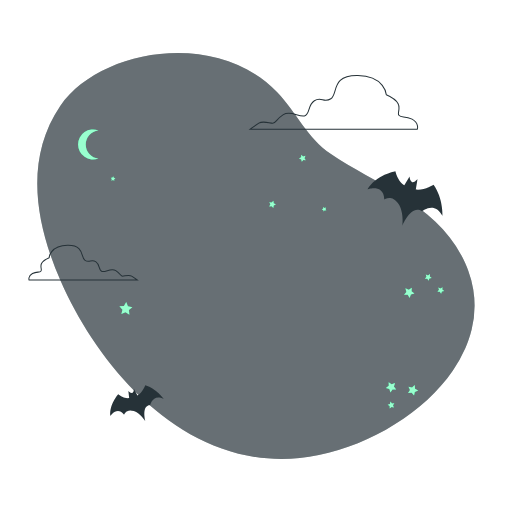
t = 0.00 s
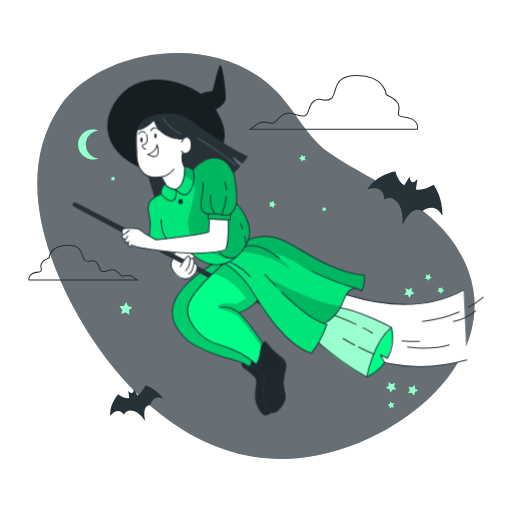
t = 1.40 s
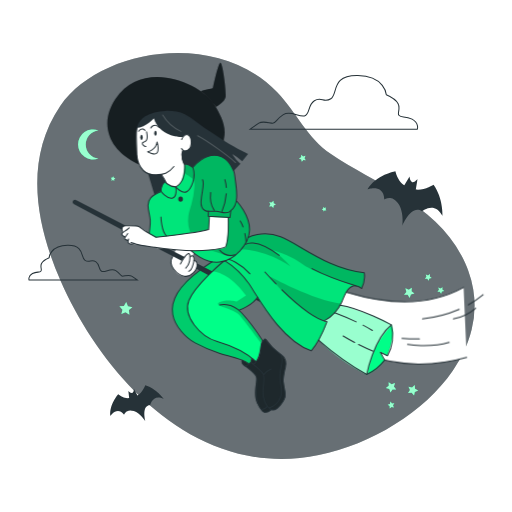
t = 1.59 s
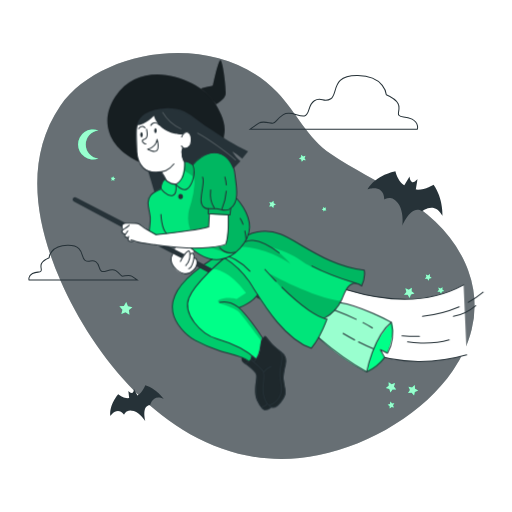
t = 1.78 s
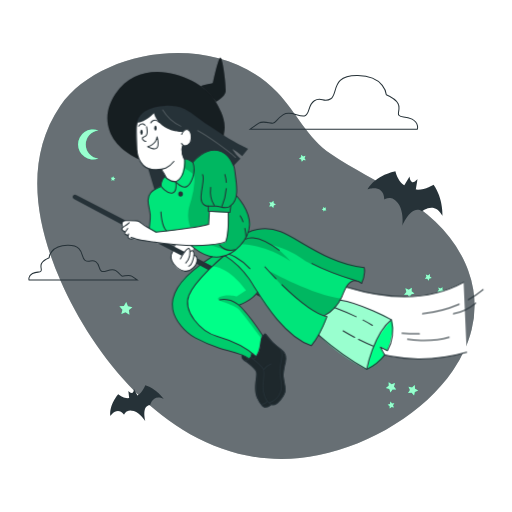
t = 1.96 s
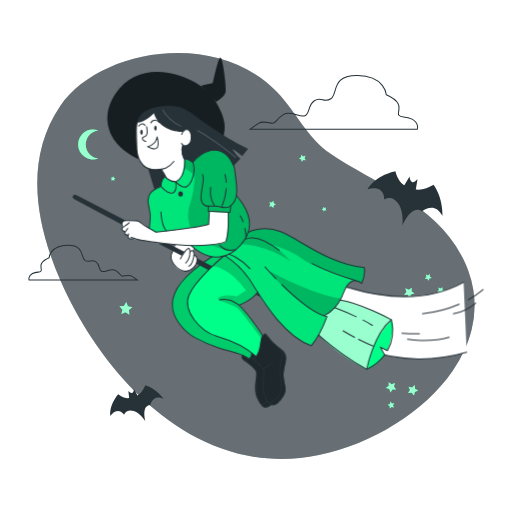
t = 2.34 s

The animated SVG that drew these frames (rendered in a browser with its animation timeline set to each time). Animation: 2 CSS @keyframes rules; one cycle of 2.90 s, repeats indefinitely.

<svg class="animated" id="freepik_stories-witch" xmlns="http://www.w3.org/2000/svg" viewBox="0 0 500 500" version="1.1" xmlns:xlink="http://www.w3.org/1999/xlink" xmlns:svgjs="http://svgjs.com/svgjs"><style>svg#freepik_stories-witch:not(.animated) .animable {opacity: 0;}svg#freepik_stories-witch.animated #freepik--Character--inject-236 {animation: 1.4s 1 forwards cubic-bezier(.36,-0.01,.5,1.38) slideDown,1.5s Infinite  linear floating;animation-delay: 0s,1.4s;}            @keyframes slideDown {                0% {                    opacity: 0;                    transform: translateY(-30px);                }                100% {                    opacity: 1;                    transform: translateY(0);                }            }                    @keyframes floating {                0% {                    opacity: 1;                    transform: translateY(0px);                }                50% {                    transform: translateY(-10px);                }                100% {                    opacity: 1;                    transform: translateY(0px);                }            }        </style><g id="freepik--background-simple--inject-236" class="animable" style="transform-origin: 249.92px 250.02px;"><g id="freepik--Background--inject-236" class="animable" style="transform-origin: 249.92px 250.02px;"><path d="M460.58,321.77a109.94,109.94,0,0,1-3.22,10.81c-.94,2.59-1.95,5.17-3.08,7.71A132,132,0,0,1,442.12,362c-27.87,40.54-79.26,71.63-130.81,82.41C188.2,470.11,97.66,361.85,59.49,275c-24-54.53-36.61-118.32-.66-171.42C96.41,48.11,211.14,27.84,270.71,90c18.59,19.45,29.42,44.74,52.48,60.45,44,30,105.13,49.28,130.93,106.17q1.71,3.78,3.09,7.55a100.7,100.7,0,0,1,4.94,18.55A97,97,0,0,1,460.58,321.77Z" style="fill: rgb(38, 50, 56); transform-origin: 249.92px 250.02px;" id="el1alwqi4u1jp" class="animable"></path><g id="el8d2xup6h2pt"><path d="M460.58,321.77a109.94,109.94,0,0,1-3.22,10.81c-.94,2.59-1.95,5.17-3.08,7.71A132,132,0,0,1,442.12,362c-27.87,40.54-79.26,71.63-130.81,82.41C188.2,470.11,97.66,361.85,59.49,275c-24-54.53-36.61-118.32-.66-171.42C96.41,48.11,211.14,27.84,270.71,90c18.59,19.45,29.42,44.74,52.48,60.45,44,30,105.13,49.28,130.93,106.17q1.71,3.78,3.09,7.55a100.7,100.7,0,0,1,4.94,18.55A97,97,0,0,1,460.58,321.77Z" style="fill: rgb(255, 255, 255); opacity: 0.3; isolation: isolate; transform-origin: 249.92px 250.02px;" class="animable"></path></g></g><polyline points="168.09 245.37 165.02 245.5 155.9 245.9 151 246.11" style="fill: none; transform-origin: 159.545px 245.74px;" id="el3pwbjxjr03s" class="animable"></polyline></g><g id="freepik--Stars--inject-236" class="animable" style="transform-origin: 270.965px 275.005px;"><polygon points="118.53 306.74 119.57 302.43 116.61 299.13 121.03 298.79 123.25 294.95 124.94 299.05 129.28 299.98 125.91 302.85 126.36 307.26 122.59 304.94 118.53 306.74" style="fill: rgb(0, 255, 136); transform-origin: 122.945px 301.105px;" id="elhdgobt6f2st" class="animable"></polygon><polygon points="108.8 176.4 109.17 174.84 108.1 173.65 109.7 173.53 110.5 172.14 111.12 173.62 112.69 173.96 111.47 175 111.63 176.59 110.26 175.75 108.8 176.4" style="fill: rgb(0, 255, 136); transform-origin: 110.395px 174.365px;" id="elpe78ohxkpzj" class="animable"></polygon><polygon points="400.03 290.95 398.13 287.93 394.57 287.79 396.85 285.05 395.88 281.61 399.2 282.94 402.16 280.96 401.93 284.52 404.73 286.73 401.27 287.6 400.03 290.95" style="fill: rgb(0, 255, 136); transform-origin: 399.65px 285.955px;" id="elrq1lh76g9sb" class="animable"></polygon><polygon points="430.75 286.94 429.51 284.97 427.18 284.87 428.67 283.08 428.04 280.83 430.2 281.69 432.15 280.4 431.99 282.73 433.83 284.18 431.56 284.75 430.75 286.94" style="fill: rgb(0, 255, 136); transform-origin: 430.505px 283.67px;" id="elitkw11x8bt" class="animable"></polygon><polygon points="379.53 373.22 382.43 375.3 385.78 374.09 384.7 377.49 386.89 380.31 383.32 380.33 381.32 383.28 380.19 379.9 376.77 378.9 379.64 376.79 379.53 373.22" style="fill: rgb(0, 255, 136); transform-origin: 381.83px 378.25px;" id="elxrqnmc5nua" class="animable"></polygon><polygon points="405.03 376.05 405.31 379.61 408.39 381.4 405.1 382.76 404.35 386.25 402.03 383.53 398.49 383.9 400.35 380.86 398.91 377.6 402.38 378.44 405.03 376.05" style="fill: rgb(0, 255, 136); transform-origin: 403.44px 381.15px;" id="elznykb2kn86" class="animable"></polygon><polygon points="418.53 274.2 417.28 272.23 414.95 272.13 416.44 270.34 415.81 268.09 417.98 268.96 419.92 267.66 419.77 269.99 421.6 271.44 419.34 272.01 418.53 274.2" style="fill: rgb(0, 255, 136); transform-origin: 418.275px 270.93px;" id="eld9rz1nbu899" class="animable"></polygon><polygon points="378.55 395.22 380.75 394.43 381.34 392.17 382.77 394.01 385.11 393.88 383.79 395.81 384.64 397.99 382.4 397.34 380.59 398.81 380.52 396.48 378.55 395.22" style="fill: rgb(0, 255, 136); transform-origin: 381.83px 395.49px;" id="el83ubpqh21lw" class="animable"></polygon><polygon points="262.9 201.68 264.04 199.57 262.94 197.44 265.3 197.86 266.98 196.16 267.31 198.53 269.45 199.61 267.29 200.66 266.93 203.03 265.27 201.3 262.9 201.68" style="fill: rgb(0, 255, 136); transform-origin: 266.175px 199.595px;" id="elpj492cneic" class="animable"></polygon><polygon points="294.7 158.06 294.18 155.71 291.96 154.81 294.03 153.6 294.2 151.2 296 152.8 298.32 152.22 297.36 154.42 298.63 156.46 296.24 156.22 294.7 158.06" style="fill: rgb(0, 255, 136); transform-origin: 295.295px 154.63px;" id="elc4ujxai906" class="animable"></polygon><polygon points="316.06 206.66 315.71 205.08 314.22 204.48 315.61 203.66 315.73 202.06 316.93 203.13 318.49 202.74 317.85 204.22 318.7 205.58 317.1 205.42 316.06 206.66" style="fill: rgb(0, 255, 136); transform-origin: 316.46px 204.36px;" id="elvvcsq19flmq" class="animable"></polygon><g id="elq518y3pja6"><polygon points="118.53 306.74 119.57 302.43 116.61 299.13 121.03 298.79 123.25 294.95 124.94 299.05 129.28 299.98 125.91 302.85 126.36 307.26 122.59 304.94 118.53 306.74" style="fill: rgb(255, 255, 255); opacity: 0.6; isolation: isolate; transform-origin: 122.945px 301.105px;" class="animable"></polygon></g><g id="el71ekhohnf4n"><polygon points="108.8 176.4 109.17 174.84 108.1 173.65 109.7 173.53 110.5 172.14 111.12 173.62 112.69 173.96 111.47 175 111.63 176.59 110.26 175.75 108.8 176.4" style="fill: rgb(255, 255, 255); opacity: 0.6; isolation: isolate; transform-origin: 110.395px 174.365px;" class="animable"></polygon></g><g id="ela7h1ar72xpa"><polygon points="400.03 290.95 398.13 287.93 394.57 287.79 396.85 285.05 395.88 281.61 399.2 282.94 402.16 280.96 401.93 284.52 404.73 286.73 401.27 287.6 400.03 290.95" style="fill: rgb(255, 255, 255); opacity: 0.6; isolation: isolate; transform-origin: 399.65px 285.955px;" class="animable"></polygon></g><g id="elbjequind4dd"><polygon points="430.75 286.94 429.51 284.97 427.18 284.87 428.67 283.08 428.04 280.83 430.2 281.69 432.15 280.4 431.99 282.73 433.83 284.18 431.56 284.75 430.75 286.94" style="fill: rgb(255, 255, 255); opacity: 0.6; isolation: isolate; transform-origin: 430.505px 283.67px;" class="animable"></polygon></g><g id="elj2b2x23ws5g"><polygon points="379.53 373.22 382.43 375.3 385.78 374.09 384.7 377.49 386.89 380.31 383.32 380.33 381.32 383.28 380.19 379.9 376.77 378.9 379.64 376.79 379.53 373.22" style="fill: rgb(255, 255, 255); opacity: 0.6; isolation: isolate; transform-origin: 381.83px 378.25px;" class="animable"></polygon></g><g id="el3psjj4ioo8"><polygon points="405.03 376.05 405.31 379.61 408.39 381.4 405.1 382.76 404.35 386.25 402.03 383.53 398.49 383.9 400.35 380.86 398.91 377.6 402.38 378.44 405.03 376.05" style="fill: rgb(255, 255, 255); opacity: 0.6; isolation: isolate; transform-origin: 403.44px 381.15px;" class="animable"></polygon></g><g id="el8yix66ej52e"><polygon points="418.53 274.2 417.28 272.23 414.95 272.13 416.44 270.34 415.81 268.09 417.98 268.96 419.92 267.66 419.77 269.99 421.6 271.44 419.34 272.01 418.53 274.2" style="fill: rgb(255, 255, 255); opacity: 0.6; isolation: isolate; transform-origin: 418.275px 270.93px;" class="animable"></polygon></g><g id="elov4qk077vvd"><polygon points="378.55 395.22 380.75 394.43 381.34 392.17 382.77 394.01 385.11 393.88 383.79 395.81 384.64 397.99 382.4 397.34 380.59 398.81 380.52 396.48 378.55 395.22" style="fill: rgb(255, 255, 255); opacity: 0.6; isolation: isolate; transform-origin: 381.83px 395.49px;" class="animable"></polygon></g><g id="elo1xyehaav0h"><polygon points="262.9 201.68 264.04 199.57 262.94 197.44 265.3 197.86 266.98 196.16 267.31 198.53 269.45 199.61 267.29 200.66 266.93 203.03 265.27 201.3 262.9 201.68" style="fill: rgb(255, 255, 255); opacity: 0.6; isolation: isolate; transform-origin: 266.175px 199.595px;" class="animable"></polygon></g><g id="el83wgwp42zqv"><polygon points="294.7 158.06 294.18 155.71 291.96 154.81 294.03 153.6 294.2 151.2 296 152.8 298.32 152.22 297.36 154.42 298.63 156.46 296.24 156.22 294.7 158.06" style="fill: rgb(255, 255, 255); opacity: 0.6; isolation: isolate; transform-origin: 295.295px 154.63px;" class="animable"></polygon></g><g id="elhr8usemg5eo"><polygon points="316.06 206.66 315.71 205.08 314.22 204.48 315.61 203.66 315.73 202.06 316.93 203.13 318.49 202.74 317.85 204.22 318.7 205.58 317.1 205.42 316.06 206.66" style="fill: rgb(255, 255, 255); opacity: 0.6; isolation: isolate; transform-origin: 316.46px 204.36px;" class="animable"></polygon></g></g><g id="freepik--Bats--inject-236" class="animable" style="transform-origin: 269.884px 289.415px;"><path d="M141.87,376.24s-2.64,7.15-7.64,10.08l-3.43-6.41s-.13,3.75-1.86,3.88-3.59-2-3.59-2l.79,7c-2.43.27-6.06-.29-10.72-3.88,0,0-9.09,10.09-7.64,21.5,0,0,6.46-10.12,13.43-1.42,0,0,1.9-6.07,9.47-3.59,6.53,2.11,11.32,10.2,11.32,10.2s-4.32-15.41,4.68-16c0,0,2.58-11.35,13.23-5.94C159.91,389.67,152.8,379.51,141.87,376.24Z" style="fill: rgb(38, 50, 56); transform-origin: 133.767px 393.92px;" id="elyx62seqdj5l" class="animable"></path><path d="M423.39,180.34s-9.15,5.78-17.33,4.76l1.68-10.19s-3.39,4.12-5.45,2.78-2.32-5.36-2.32-5.36l-5.14,8.54c-3-1.78-6.57-5.56-8.73-13.64,0,0-19,3.54-27.18,17.65,0,0,16-5.83,16.36,10,0,0,7.39-5.21,13.78,4.13,5.52,8.06,3.94,21.31,3.94,21.31s8.44-21.1,19.08-14c0,0,12.71-10.56,20.05,4.73C432.13,211.06,432.89,193.46,423.39,180.34Z" style="fill: rgb(38, 50, 56); transform-origin: 395.532px 193.775px;" id="elqb2stgcbqw" class="animable"></path></g><g id="freepik--Clouds--inject-236" class="animable" style="transform-origin: 218.005px 173.623px;"><path d="M402.4,116.37c-7.08-3.87-10.32-.65-12.9-3.87s7.1-11.61-12.24-20c0,0-1.3-18.12-27.74-18.71s-19.34,18.12-26.43,22.65S314,93.87,307,98.38s-3.9,13.62-9.7,14.83-13.59-5.8-20.64-1.28-7.1,8.38-10.33,8.38-9.66-2.59-13.58,0-8.4,5.81-8.4,5.81H407.54S409.49,120.23,402.4,116.37Z" style="fill: none; stroke: rgb(38, 50, 56); stroke-miterlimit: 10; transform-origin: 326.068px 99.9482px;" id="elq5gqrfp1y8" class="animable"></path><path d="M28.38,273.47H134s-2.9-2.09-5.44-3.76-6.71,0-8.8,0-2.12-2.51-6.68-5.43-9.61,1.63-13.37.83-1.68-6.67-6.25-9.6-5.85,1.68-10.44-1.25,0-15-17.12-14.66S48,251.71,48,251.71c-12.52,5.43-6.26,10.86-7.93,12.94s-3.76,0-8.35,2.5S28.38,273.47,28.38,273.47Z" style="fill: none; stroke: rgb(38, 50, 56); stroke-miterlimit: 10; transform-origin: 81.1123px 256.531px;" id="elunf1guvy8h" class="animable"></path></g><g id="freepik--Moon--inject-236" class="animable" style="transform-origin: 86.1739px 141.09px;"><path d="M96.11,154.85a14.7,14.7,0,1,1,0-27.52,13.84,13.84,0,0,0,0,27.52Z" style="fill: rgb(0, 255, 136); transform-origin: 86.1739px 141.09px;" id="elk63bqj1qakp" class="animable"></path><g id="el8s8kc3cfg6n"><path d="M96.11,154.85a14.7,14.7,0,1,1,0-27.52,13.84,13.84,0,0,0,0,27.52Z" style="fill: rgb(255, 255, 255); opacity: 0.6; isolation: isolate; transform-origin: 86.1739px 141.09px;" class="animable"></path></g></g><g id="freepik--Character--inject-236" class="animable animator-active" style="transform-origin: 271.347px 234.514px;"><path d="M455.76,351.5c-57.81,16.67-143.42,6.41-194.84-94.69l21,6.15s97,60.72,170.81,20.25" style="fill: rgb(255, 255, 255); stroke: rgb(38, 50, 56); stroke-linecap: round; stroke-linejoin: round; transform-origin: 358.34px 307.388px;" id="el5y7ofy4cgji" class="animable"></path><path d="M457.36,300.14a94.84,94.84,0,0,0,14.42-9.92" style="fill: none; stroke: rgb(38, 50, 56); stroke-linecap: round; stroke-linejoin: round; transform-origin: 464.57px 295.18px;" id="elj07nuj93sbf" class="animable"></path><path d="M412.58,313.9a123.84,123.84,0,0,0,35.84-9.3" style="fill: none; stroke: rgb(38, 50, 56); stroke-linecap: round; stroke-linejoin: round; transform-origin: 430.5px 309.25px;" id="eltpwfsx4acu" class="animable"></path><path d="M392.58,332.83a169.23,169.23,0,0,0,17,.61" style="fill: none; stroke: rgb(38, 50, 56); stroke-linecap: round; stroke-linejoin: round; transform-origin: 401.08px 333.144px;" id="elb2mbam4u2u" class="animable"></path><path d="M442.8,313.9a46.61,46.61,0,0,0,21.77-10.49" style="fill: none; stroke: rgb(38, 50, 56); stroke-linecap: round; stroke-linejoin: round; transform-origin: 453.685px 308.655px;" id="elc3w4457w6t4" class="animable"></path><path d="M398,338.88s21.25,3.6,40.65-2" style="fill: none; stroke: rgb(38, 50, 56); stroke-linecap: round; stroke-linejoin: round; transform-origin: 418.325px 338.45px;" id="el4xbs7rvbhx4" class="animable"></path><path d="M378.35,349.93l-6.88-3.5,4.12,7.69A36.38,36.38,0,0,1,358.72,368l-.63.24s-33.24-16.82-49.67-37.59c-16.88-21.34,13.35-33.73,13.35-33.73s43.76,11.69,60.41,22.85l.13.2C383.09,321.23,386.7,329,378.35,349.93Z" style="fill: rgb(0, 255, 136); transform-origin: 343.525px 332.58px;" id="elq0mujibq1ug" class="animable"></path><g id="el00574q9wa80kw"><path d="M382.31,319.92c-5.56,6-11.77,13.81-15.85,22.22A85.83,85.83,0,0,0,358.72,368l-.63.24S333.88,356,316.57,339.49a86.31,86.31,0,0,1-8.15-8.84c-5-6.35-5.87-11.91-4.59-16.58a21.81,21.81,0,0,1,6.86-10.15,44.16,44.16,0,0,1,11.08-7s42.79,11.44,59.84,22.48l.57.37Z" style="fill: rgb(255, 255, 255); opacity: 0.6; isolation: isolate; transform-origin: 342.806px 332.58px;" class="animable"></path></g><path d="M236.62,352.75s-2.14,3.27.69,5.43,13,9.69,13.31,13-4.28,17.58,1.25,26.59,6.21,7.71,9.27,7.09a8.8,8.8,0,0,0,4.48-2.14s4,1.44,8.63-5.15,5.29-6.6,3.88-13.84a45.24,45.24,0,0,1-.23-19c1.27-7,3.5-10.44-5.11-17.4a66.2,66.2,0,0,1-13-13.79s-4.8.78-5.24,8.54-2.45,13.39-5.28,12.86a23.54,23.54,0,0,1-3.28-2.51l-3.3,3.73Z" style="fill: rgb(38, 50, 56); transform-origin: 257.489px 369.423px;" id="elnjlz77b7d8j" class="animable"></path><polygon points="144.8 172.62 150.69 192.1 171.61 191.98 171.94 173.18 157.79 165.49 144.8 172.62" style="fill: rgb(38, 50, 56); transform-origin: 158.37px 178.795px;" id="elizr5hkwpv8s" class="animable"></polygon><g id="elpsjksosvbf"><path d="M236.62,352.75s-2.14,3.27.69,5.43,13,9.69,13.31,13-4.28,17.58,1.25,26.59,6.21,7.71,9.27,7.09a8.8,8.8,0,0,0,4.48-2.14s4,1.44,8.63-5.15,5.29-6.6,3.88-13.84a45.24,45.24,0,0,1-.23-19c1.27-7,3.5-10.44-5.11-17.4a66.2,66.2,0,0,1-13-13.79s-4.8.78-5.24,8.54-2.45,13.39-5.28,12.86a23.54,23.54,0,0,1-3.28-2.51l-3.3,3.73Z" style="opacity: 0.2; isolation: isolate; transform-origin: 257.489px 369.423px;" class="animable"></path></g><path d="M256,334.36a6.59,6.59,0,0,0-1.07,3.15c-.2,1.73-.23,4-.78,7.55a26.71,26.71,0,0,1-4.22,10.58L247,352.06a1.83,1.83,0,0,0-.35.33,7.72,7.72,0,0,0-1.36,3.49l-2.42,2.29h0c-3.15-3.94-11.9-6.15-21.28-8.65a189,189,0,0,1-19.4-6.55c-8.48-3.28-20.14-7.85-29.43-23-8.52-14.81-4-20.76,2-34,7.32-12.12,34.94-29.49,34.94-29.49l6.78-1.64h12.27l16.5,16,7.56,14.1a9.13,9.13,0,0,1,0,4.92c-3.15,8.63-19,16-19,16C241.3,313,256,334.36,256,334.36Z" style="fill: rgb(0, 255, 136); transform-origin: 212.028px 306.505px;" id="elpys9b401dj" class="animable"></path><g id="elaf70hjr5oq9"><path d="M231.21,296.87l9-5.92c-18.65-24.75-33.14-23.33-33.14-23.33s-15.46,16.68-21.21,25.14-2.2,21.47,8.06,32.49,24.83,12,35.15,17c5.89,1.86,12.65,6.32,17.57,10.16-2,1.54-1.41,2.47-1.41,2.47a5.81,5.81,0,0,1-2.37,3.31h0c-3.15-3.94-11.9-6.15-21.28-8.65a189,189,0,0,1-19.4-6.55c-8.48-3.28-20.14-7.85-29.43-23-8.52-14.81-4-20.76,2-34,7.32-12.12,34.94-29.49,34.94-29.49l6.78-1.64h12.27l16.5,16L252.8,285a9.13,9.13,0,0,1,0,4.92c-3.15,8.63-19,16-19,16,7.43,7,22.12,28.42,22.12,28.42a6.59,6.59,0,0,0-1.07,3.15c-2.57-3.46-16.28-21.82-21.17-27.41-5.41-6.19-26.14-8.85-19.51-12.42S231.21,296.87,231.21,296.87Z" style="opacity: 0.2; isolation: isolate; transform-origin: 211.983px 306.525px;" class="animable"></path></g><path d="M216.52,255.67s12.8,6,20.1,15.26c10.42,13.2,30.8,58,67.31,74.12,0,0,11-13.57,15.44-28.45l-4.52-.77s8-.85,15.76-12.75,7.58-26.45,22.4-19.33c0,0,3.8-4.78,2.67-15a151.74,151.74,0,0,1-49.86-17.69c-19.75-11.39-36.32-26.48-66.67-16.45C207.37,245.1,216.52,255.67,216.52,255.67Z" style="fill: rgb(0, 255, 136); transform-origin: 285.594px 288.188px;" id="elmqescxhayxf" class="animable"></path><g id="elf42q6wc9yxk"><path d="M353.07,283.67l-.06.08-.61-.29a16.9,16.9,0,0,0-5-1.51c-8.09-1-9.8,8-14.44,17h0a40.06,40.06,0,0,1-2.34,4.07c-5.72,8.78-11.56,11.55-14.25,12.38a8.65,8.65,0,0,1-1.5.37l4.52.77C315,331.42,304,345,304,345c-36.52-16.14-56.9-60.93-67.32-74.13-7.3-9.24-20.11-15.26-20.11-15.26s-8.46-9.78,19.19-19.87c1.09-.4,2.23-.8,3.45-1.2,30.35-10,46.92,5.07,66.67,16.45a151.66,151.66,0,0,0,49.86,17.69C356.72,278.2,353.55,283,353.07,283.67Z" style="opacity: 0.1; isolation: isolate; transform-origin: 285.639px 288.134px;" class="animable"></path></g><g id="el32cv34essjs"><path d="M353.07,283.67l-.67-.21c-1.63-.48-3.29-1-5-1.51-20.18-6.26-44.27-15.48-52.92-22.14-10.76-8.26-30.11-13.61-30.11-13.61,8.28,3.8,19.4,16.55,19.4,16.55C258.7,245.76,236,246.2,236,246.2l-.25-10.4c1.09-.4,2.23-.8,3.45-1.2,30.35-10,46.92,5.07,66.67,16.45a151.66,151.66,0,0,0,49.86,17.69C356.72,278.2,353.55,283,353.07,283.67Z" style="opacity: 0.2; isolation: isolate; transform-origin: 295.835px 257.499px;" class="animable"></path></g><g id="elto4b8hcmamq"><path d="M333,299h0a40.06,40.06,0,0,1-2.34,4.07c-5.72,8.78-11.56,11.55-14.25,12.38-8.19-3.37-31.72-14.88-53.25-43.13C263.1,272.33,306.38,296.1,333,299Z" style="opacity: 0.2; isolation: isolate; transform-origin: 298.08px 293.885px;" class="animable"></path></g><path d="M171.93,246.49s-6.91,8.14-4.22,15.13,7.12,10.16,13.22,10.71,7.36-3.26,9.79-5.86,2.86-8.41-1.26-9.54a13.11,13.11,0,0,0-.23-3l1.47-6.6-3.85-6.62Z" style="fill: rgb(255, 255, 255); transform-origin: 179.822px 256.547px;" id="elzce2c4hc8ea" class="animable"></path><path d="M162.31,178.58a13,13,0,0,0-5,10.46s-12.64,5-12.51,11.54,2.19,15.85,2,19.61-2,13.44-2,13.44l19.82,2.45s22.7,10.85,28.86,16.1,18.58,9.09,28.51,4.05c11.8-6.41,22.9-18.23,22.13-31s-13.29-27-13.29-27a65.89,65.89,0,0,0-.87-18.65c-1.93-10.88-3.86-24.65-15.72-25.5s-22.59,5.05-26.37,11.17c0,0-4.5-2.56-8-2.35,0,0,.75,16.65-8.31,22.11C164.62,182.92,162.31,178.58,162.31,178.58Z" style="fill: rgb(0, 255, 136); transform-origin: 194.478px 206.293px;" id="elgkwckq5dcd" class="animable"></path><g id="elco6ml02xld8"><path d="M228.58,252a52.87,52.87,0,0,1-6.58,4.22c-9.93,5-22.37,1.22-28.52-4s-28.87-16.11-28.87-16.11l-12.23-1.51-7.58-.93s1.72-9.69,2-13.45-1.82-13-2-19.61S157.3,189,157.3,189a12.62,12.62,0,0,1,3.94-9.52,9.6,9.6,0,0,1,1.07-.94s2.3,4.33,9.3,6.36c9.06-5.45,8.31-22.11,8.31-22.11H180c3.43-.19,7.88,2.35,7.88,2.35,3.79-6.11,14.52-12,26.38-11.17S228,168.63,230,179.51a65.89,65.89,0,0,1,.87,18.65s12.51,14.27,13.29,27.05C244.74,235.57,237.59,245.3,228.58,252Z" style="opacity: 0.1; isolation: isolate; transform-origin: 194.496px 206.228px;" class="animable"></path></g><g id="elyeuru9eokoo"><path d="M228.58,252c-.94.37-1.52.54-1.52.54-4.7,1.22-8.85-1.58-13.11-2.94a86.06,86.06,0,0,1-13.77-5.48c-11.88-6.29-18-17.28-16.21-30.85.5-3.81,1.85-7.45,2.92-11.15a81,81,0,0,0,3-17c.19-2.81.13-5.92-1.74-8A15.44,15.44,0,0,0,185.4,175c-2.22-1.54-6.72-3.18-5.71-5.68a10.44,10.44,0,0,0,.28-6.49c3.43-.19,7.88,2.35,7.88,2.35,3.79-6.11,14.52-12,26.38-11.17S228,168.63,230,179.51a65.89,65.89,0,0,1,.87,18.65s12.51,14.27,13.29,27.05C244.74,235.57,237.59,245.3,228.58,252Z" style="opacity: 0.2; isolation: isolate; transform-origin: 211.869px 203.386px;" class="animable"></path></g><path d="M204.48,214.44l18.41.58s.18,23.4-2.67,29.21c0,0-10.8,3.54-40.67,2.65s-28.66-3.62-31.63-3.45c-.71,0-13.28-2.76-18.24-2.78-.92-.3-4.12,1.65-4.73-3.37-3.84-1.5-3.54-1.09-3-3.53-5.46-2.32-1-3.83-1.62-4.37-1.74-.33-1.94-5-.12-5.84,3.94-1.87,13.56-.5,15.82.42,0,0,7.88,5,9.76,7l6.55,3.56s40.07-4.58,51.4-7.88Z" style="fill: rgb(255, 255, 255); transform-origin: 170.912px 230.732px;" id="elrwm3jynhm6" class="animable"></path><path d="M135.7,122.75s-3.21,3.67-2.91,13.07-2.1,22.25,4.92,30.69,19.69,6.42,19.69,6.42l3.9,6.1s3.33,6,9.94,5.79,8.94-15.83,8.68-22c0,0-3.87-7.77-2.46-11.78,0,0,8-1.41,9.23-6.83s-.6-10.84-4.22-11a4.25,4.25,0,0,0-4.46,3s-23.77-1.49-27.92-18.61C150.09,117.58,140.52,119.73,135.7,122.75Z" style="fill: rgb(255, 255, 255); transform-origin: 159.85px 151.213px;" id="elk9uudo16df" class="animable"></path><path d="M144.25,150.66s8.18-1.91,9.14-9.56c0,0,2.12,7.33.11,10.52S144.25,150.66,144.25,150.66Z" style="fill: rgb(255, 255, 255); stroke: rgb(38, 50, 56); stroke-linecap: round; stroke-linejoin: round; transform-origin: 149.308px 146.963px;" id="elxow2v1trmur" class="animable"></path><path d="M143.15,131.15c.5,2.49,1.27,5.64,0,8a3.57,3.57,0,0,1-2.1,1.75c-1,.28-2.3.33-2.06,1.78a2.73,2.73,0,0,0,.82,1.42c.7.7,1.59,1.58,2.67,1.47" style="fill: none; stroke: rgb(38, 50, 56); stroke-linecap: round; stroke-linejoin: round; transform-origin: 141.402px 138.365px;" id="el84ih8a55jbe" class="animable"></path><path d="M153,132.51c0,1.36-.53,2.47-1.18,2.47s-1.18-1.11-1.18-2.47.53-2.48,1.18-2.48S153,131.14,153,132.51Z" style="fill: rgb(38, 50, 56); transform-origin: 151.82px 132.505px;" id="eleh432bimhlv" class="animable"></path><ellipse cx="138.19" cy="136.59" rx="1.18" ry="2.48" style="fill: rgb(38, 50, 56); transform-origin: 138.19px 136.59px;" id="elslu0uq1bpjl" class="animable"></ellipse><path d="M177.39,138.66s2.56-6.28,6.4-4.42,4.19,11.63,0,14.54a4.26,4.26,0,0,1-6-.52,4.21,4.21,0,0,1-.51-.76" style="fill: none; stroke: rgb(38, 50, 56); stroke-linecap: round; stroke-linejoin: round; transform-origin: 182.041px 141.837px;" id="elf4g06nj6sx" class="animable"></path><path d="M145.63,115.35a24.37,24.37,0,0,0-9,6.19c-3.44,3.91-3.6,9.47-3.43,14.4.2,5.88.2,11.77.47,17.64.34,7.37,4.63,19,15.77,19.54s15.09-1.54,20.4-8.06" style="fill: none; stroke: rgb(38, 50, 56); stroke-linecap: round; stroke-linejoin: round; transform-origin: 151.498px 144.276px;" id="elyjcbhu16dk" class="animable"></path><path d="M157.79,173.18a40.22,40.22,0,0,1,4.47,8" style="fill: none; stroke: rgb(38, 50, 56); stroke-linecap: round; stroke-linejoin: round; transform-origin: 160.025px 177.18px;" id="el59rlxmmubm2" class="animable"></path><path d="M178.71,149.28s-3.05,5.78,1.58,13.67" style="fill: none; stroke: rgb(38, 50, 56); stroke-linecap: round; stroke-linejoin: round; transform-origin: 179.007px 156.115px;" id="eloi4sxsfh9ge" class="animable"></path><path d="M218.92,136.42c2.29-11.18-3.91-22.44-9.59-31.67-13.6-22.11-70.22-45.43-96.63-5.67-6,9-9.19,19.17-7.29,30,2.88,16.47,16.07,27.21,30.52,34,0,0-2.56-4.88-2.56-13s-4.33-24.28,8-32.13,30.73-6.64,36.44-2.6,18.55,9.76,27.59,17.37S217.05,141,217.06,141C217.74,141.23,218.42,138.88,218.92,136.42Z" style="fill: rgb(38, 50, 56); transform-origin: 162.135px 120.304px;" id="ellfl72geiwqd" class="animable"></path><path d="M196.25,91.45c-.5-.35,11.62-2.85,11.62-2.85s4.49-21.62,6.94-24.67,6.32,28.34,5.5,33.23-9.17,9.58-9.17,9.58S202.78,95.94,196.25,91.45Z" style="fill: rgb(38, 50, 56); transform-origin: 208.328px 85.2309px;" id="elqvo068r58ys" class="animable"></path><path d="M161.11,179.51s3,5.26,10.5,5.43c0,0,1.92,10-3.5,11s-10.68-6.48-10.68-6.48S156.2,184.59,161.11,179.51Z" style="fill: none; stroke: rgb(38, 50, 56); stroke-linecap: round; stroke-linejoin: round; transform-origin: 164.617px 187.771px;" id="elmx7gxknp4ib" class="animable"></path><path d="M171.61,184.94s6.12,7.18,10.68,4.73,9.62-14.36,6-23.81c0,0-4.55-3.32-8-3.5C180.19,162.36,182.46,179,171.61,184.94Z" style="fill: none; stroke: rgb(38, 50, 56); stroke-linecap: round; stroke-linejoin: round; transform-origin: 180.567px 176.27px;" id="eljv5yow7vm1g" class="animable"></path><path d="M188.24,165.86s12-14.3,24.37-11.48,16.27,13.67,16.92,21.48,5.21,25.61-4.12,32.33l-.87,6.73-21.27-1.3.22-4.77s-7.59.21-7.16-9.33S200,182.37,197.85,178" style="fill: none; stroke: rgb(38, 50, 56); stroke-linecap: round; stroke-linejoin: round; transform-origin: 209.727px 184.466px;" id="el9n8t26t9aoq" class="animable"></path><path d="M203.14,208.79h3.74a33.2,33.2,0,0,1,4.23-.11c2.38.18,4.65,1.06,7,1.42s5.56-.12,7.22-1.84" style="fill: none; stroke: rgb(38, 50, 56); stroke-linecap: round; stroke-linejoin: round; transform-origin: 214.235px 209.236px;" id="el4xk0bl090bx" class="animable"></path><path d="M209.22,207.89c0-.46-4.87-4.87-3.5-17.52" style="fill: none; stroke: rgb(38, 50, 56); stroke-linecap: round; stroke-linejoin: round; transform-origin: 207.349px 199.13px;" id="el6f9vbg2m5hu" class="animable"></path><path d="M221,185.65a33.72,33.72,0,0,0-1.4-7.78" style="fill: none; stroke: rgb(38, 50, 56); stroke-linecap: round; stroke-linejoin: round; transform-origin: 220.3px 181.76px;" id="el05slvrlko9sh" class="animable"></path><path d="M216.69,209.11A57.53,57.53,0,0,0,221,191.56" style="fill: none; stroke: rgb(38, 50, 56); stroke-linecap: round; stroke-linejoin: round; transform-origin: 218.845px 200.335px;" id="elrn628wf3dj" class="animable"></path><polygon points="249.93 295.29 254.48 297.68 251.79 293.25 249.93 295.29" style="fill: rgb(38, 50, 56); transform-origin: 252.205px 295.465px;" id="elak74nofjef4" class="animable"></polygon><path d="M120.25,223.54a3.7,3.7,0,0,0-1.16,3.19L72.42,202A2.29,2.29,0,0,1,74,197.69a2.22,2.22,0,0,1,.59.31l48.27,25A5.56,5.56,0,0,0,120.25,223.54Z" style="fill: rgb(38, 50, 56); transform-origin: 96.8874px 212.14px;" id="eltzet2rvzs2" class="animable"></path><polygon points="180.23 253.5 177.34 257.16 153.77 244.78 165.02 245.5 180.23 253.5" style="fill: rgb(38, 50, 56); transform-origin: 167px 250.97px;" id="elc58q33nih7u" class="animable"></polygon><path d="M207.12,267.62l-14.84-7.8a21.27,21.27,0,0,1-.54,4.9l11.83,6.21Z" style="fill: rgb(38, 50, 56); transform-origin: 199.43px 265.375px;" id="elui2dquub1wi" class="animable"></path><path d="M157.43,189.49c-3.8,1.57-7.44,2.95-10.23,6.14-5.42,6.19-.86,14.82-.47,21.81.28,4.78-.74,9.32-.88,13" style="fill: none; stroke: rgb(38, 50, 56); stroke-linecap: round; stroke-linejoin: round; transform-origin: 150.998px 209.965px;" id="elvztycmv0xig" class="animable"></path><ellipse cx="176.36" cy="196.89" rx="2.27" ry="2.64" style="fill: rgb(38, 50, 56); transform-origin: 176.36px 196.89px;" id="elp34ofrchrf" class="animable"></ellipse><path d="M147.24,127.54s3-6.05,8.41-.51" style="fill: none; stroke: rgb(38, 50, 56); stroke-linecap: round; stroke-linejoin: round; transform-origin: 151.445px 126.117px;" id="ela7m5rv4yjjn" class="animable"></path><path d="M141.58,129.81s-3.4-3.77-6.19.85" style="fill: none; stroke: rgb(38, 50, 56); stroke-linecap: round; stroke-linejoin: round; transform-origin: 138.485px 129.51px;" id="el5alk6f4gv7v" class="animable"></path><path d="M231.25,199s12.79,13.6,12.46,27.87-14.78,29.86-29.38,31.52-27.48-11-27.48-11" style="fill: none; stroke: rgb(38, 50, 56); stroke-linecap: round; stroke-linejoin: round; transform-origin: 215.283px 228.77px;" id="elfc9i9d9qlnl" class="animable"></path><path d="M237.33,224a26.46,26.46,0,0,0-2.76-5.72" style="fill: none; stroke: rgb(38, 50, 56); stroke-linecap: round; stroke-linejoin: round; transform-origin: 235.95px 221.14px;" id="el3vdl73c2v7d" class="animable"></path><path d="M240.26,238.44a53,53,0,0,0-1.11-7.84" style="fill: none; stroke: rgb(38, 50, 56); stroke-linecap: round; stroke-linejoin: round; transform-origin: 239.705px 234.52px;" id="el8m1y2nsso2m" class="animable"></path><path d="M214.41,246.77a15,15,0,0,0,15.17,4.57" style="fill: none; stroke: rgb(38, 50, 56); stroke-linecap: round; stroke-linejoin: round; transform-origin: 221.995px 249.314px;" id="elolphkk04h8d" class="animable"></path><path d="M218,257.83s-27.33,22.83-33.55,38.05,11.07,35.28,27.67,40.12,29.55,11.68,37.85,19.64" style="fill: none; stroke: rgb(38, 50, 56); stroke-linecap: round; stroke-linejoin: round; transform-origin: 216.562px 306.735px;" id="el98l8py45zxu" class="animable"></path><path d="M214.5,300.38s11.07-3.46,21.1,7.26c7.89,8.44,17.16,21.72,20.9,27.49" style="fill: none; stroke: rgb(38, 50, 56); stroke-linecap: round; stroke-linejoin: round; transform-origin: 235.5px 317.489px;" id="eldagewtcd9pa" class="animable"></path><path d="M233.87,305.22s12.71-4.59,17.6-12.46" style="fill: none; stroke: rgb(38, 50, 56); stroke-linecap: round; stroke-linejoin: round; transform-origin: 242.67px 298.99px;" id="elcylop547sja" class="animable"></path><path d="M195.08,266.47c-15.22,11.32-29.59,25.73-26.39,43.09,2.07,11.24,12.23,22.53,21.82,27.78a141.2,141.2,0,0,0,24.23,10.3c8.21,2.67,20.53,4.21,28.15,9.84" style="fill: none; stroke: rgb(38, 50, 56); stroke-linecap: round; stroke-linejoin: round; transform-origin: 205.565px 311.975px;" id="elw26xai56c8s" class="animable"></path><path d="M207.12,258.06c-2.54,1.69-5.21,3.49-7.91,5.41" style="fill: none; stroke: rgb(38, 50, 56); stroke-linecap: round; stroke-linejoin: round; transform-origin: 203.165px 260.765px;" id="el2uktoby8v1b" class="animable"></path><path d="M204.48,214.44l-.7,12.25s-14.06,3.79-51.44,7.5" style="fill: none; stroke: rgb(38, 50, 56); stroke-linecap: round; stroke-linejoin: round; transform-origin: 178.41px 224.315px;" id="el4nn37p4mq5y" class="animable"></path><path d="M222.89,215s.58,21.31-2.61,28.55c0,0-18.31,8.17-69.28.36" style="fill: none; stroke: rgb(38, 50, 56); stroke-linecap: round; stroke-linejoin: round; transform-origin: 186.966px 231.145px;" id="elg1mszyncw98" class="animable"></path><path d="M180.28,253.41a9.91,9.91,0,0,1,3.41-3.31c2.67-1.07,1.55,6.72,1.37,7.7a12.68,12.68,0,0,1-3.64,6.52" style="fill: none; stroke: rgb(38, 50, 56); stroke-linecap: round; stroke-linejoin: round; transform-origin: 182.863px 257.16px;" id="elulpmif79u0r" class="animable"></path><path d="M176.16,260.25a55.15,55.15,0,0,1,4.12-6.84" style="fill: none; stroke: rgb(38, 50, 56); stroke-linecap: round; stroke-linejoin: round; transform-origin: 178.22px 256.83px;" id="elvq6f0fwqya" class="animable"></path><path d="M185.78,253.38s1.71-2.5,3.15-.27-.79,13.16-4.6,14.34" style="fill: none; stroke: rgb(38, 50, 56); stroke-linecap: round; stroke-linejoin: round; transform-origin: 186.851px 259.817px;" id="elnbycwpi7v8i" class="animable"></path><path d="M189.46,256.93s2.89.13,3,4.47-5.92,12.1-12.49,10.78-17-10.25-11.18-19.59" style="fill: none; stroke: rgb(38, 50, 56); stroke-linecap: round; stroke-linejoin: round; transform-origin: 179.774px 262.46px;" id="elpqpaz7q33r" class="animable"></path><path d="M247,358s7.83,6.23,9.78,9.35.59,9.18,0,16.6,2.73,15.62,8,18.35,14.06-8.59,13.67-15.62c-.23-4.24-1.91-8.22-2-12.57,0-4.58,1.2-8.49,2.23-12.86.81-3.45.54-7.82-2-10.49-4.68-4.88-12.1-7.62-18-17.18" style="fill: none; stroke: rgb(38, 50, 56); stroke-linecap: round; stroke-linejoin: round; transform-origin: 263.043px 368.148px;" id="eldjzwlxdw66o" class="animable"></path><path d="M262.57,400.81A17.59,17.59,0,0,0,274,390c3.14-8.79-2.2-13.49-.47-23.85s3-12.87.47-17.58" style="fill: none; stroke: rgb(38, 50, 56); stroke-linecap: round; stroke-linejoin: round; transform-origin: 268.998px 374.69px;" id="elxcsfvhazebq" class="animable"></path><path d="M257.63,368.17c-.5.91,2.11-3.19,7.07-5.29" style="fill: none; stroke: rgb(38, 50, 56); stroke-linecap: round; stroke-linejoin: round; transform-origin: 261.135px 365.59px;" id="elnsa72y9o14" class="animable"></path><path d="M238.4,359.13s7.94,5.22,11.32,10-1.79,15.7,1.59,26a21.51,21.51,0,0,0,4.82,8.52,4.83,4.83,0,0,0,6.83.12,4.28,4.28,0,0,0,.49-.55l.57-.74" style="fill: none; stroke: rgb(38, 50, 56); stroke-linecap: round; stroke-linejoin: round; transform-origin: 251.21px 382.128px;" id="elpvfp3hs4nf" class="animable"></path><path d="M255.28,402.29a7,7,0,0,0,5.76-3.18" style="fill: none; stroke: rgb(38, 50, 56); stroke-linecap: round; stroke-linejoin: round; transform-origin: 258.16px 400.7px;" id="elcyenm28l4qj" class="animable"></path><path d="M246,352.49a6.5,6.5,0,0,0-.64,3.39,2.24,2.24,0,0,0,2.41,2,3,3,0,0,0,1.49-1.05c3.19-3.6,4.5-8.49,5.14-13.26a34.07,34.07,0,0,1,1-5.48,8.17,8.17,0,0,1,3.12-4.49" style="fill: none; stroke: rgb(38, 50, 56); stroke-linecap: round; stroke-linejoin: round; transform-origin: 251.929px 345.744px;" id="elqe66yfc2rqq" class="animable"></path><path d="M236.84,354.33a5.7,5.7,0,0,0-.1,2.69,3.41,3.41,0,0,0,1.62,2.08,3.35,3.35,0,0,0,2.63.28,6.8,6.8,0,0,0,2.83-2.17l.88-1" style="fill: none; stroke: rgb(38, 50, 56); stroke-linecap: round; stroke-linejoin: round; transform-origin: 240.662px 356.93px;" id="eli0i5k9f5q2h" class="animable"></path><path d="M157.19,214.49s.44,13.69,5.12,18.13" style="fill: none; stroke: rgb(38, 50, 56); stroke-linecap: round; stroke-linejoin: round; transform-origin: 159.75px 223.555px;" id="el56zug3zj1ok" class="animable"></path><path d="M242.28,234.43s13.84-7.56,31.79-.72,46.15,31.62,81.61,35c0,0,1.71,6.84-2.56,15.39" style="fill: none; stroke: rgb(38, 50, 56); stroke-linecap: round; stroke-linejoin: round; transform-origin: 299.149px 257.473px;" id="elhxajm4cavh" class="animable"></path><path d="M239.81,241.2s8.76-7.5,32.84,10.64" style="fill: none; stroke: rgb(38, 50, 56); stroke-linecap: round; stroke-linejoin: round; transform-origin: 256.23px 245.752px;" id="el75mlnwygigf" class="animable"></path><path d="M275.31,285.52c13.13,12.85,31.3,28.53,44.06,31.08,0,0-7.32,19.23-15.44,28.45-29.45-10.44-51.3-51.3-61-65.68a79.69,79.69,0,0,0-23.15-22.21" style="fill: none; stroke: rgb(38, 50, 56); stroke-linecap: round; stroke-linejoin: round; transform-origin: 269.575px 301.105px;" id="elaa3q6zz355e" class="animable"></path><path d="M258.69,268.11S263,273,269.5,279.7" style="fill: none; stroke: rgb(38, 50, 56); stroke-linecap: round; stroke-linejoin: round; transform-origin: 264.095px 273.905px;" id="ellsbtun6a7a" class="animable"></path><path d="M316.57,315.83a39.39,39.39,0,0,0,17.11-18.24c1.38-3,2.37-6.21,4-9.11s4-5.57,7.1-6.63c2.41-.82,6.6.36,8.25,2.31" style="fill: none; stroke: rgb(38, 50, 56); stroke-linecap: round; stroke-linejoin: round; transform-origin: 334.8px 298.708px;" id="el7humtug9h49" class="animable"></path><path d="M347.48,281.53s-26.31-8.13-42.82-16.79" style="fill: none; stroke: rgb(38, 50, 56); stroke-linecap: round; stroke-linejoin: round; transform-origin: 326.07px 273.135px;" id="el5w5vfh0kyq3" class="animable"></path><path d="M223.38,255.67s10.56,3,20.74,14.15" style="fill: none; stroke: rgb(38, 50, 56); stroke-linecap: round; stroke-linejoin: round; transform-origin: 233.75px 262.745px;" id="elnlu7kwdi5v" class="animable"></path><path d="M332.1,300.53c19.46,2.59,50.08,19.19,50.08,19.19-17.5,14-24.1,48.47-24.1,48.47-21.34-11.53-41.55-28.63-47.16-33.49" style="fill: none; stroke: rgb(38, 50, 56); stroke-linecap: round; stroke-linejoin: round; transform-origin: 346.55px 334.36px;" id="elxvy94xak1qn" class="animable"></path><path d="M354.45,320c3.25,1.68,6.37,3.44,9.2,5.23" style="fill: none; stroke: rgb(38, 50, 56); stroke-linecap: round; stroke-linejoin: round; transform-origin: 359.05px 322.615px;" id="elvn21xomnb3l" class="animable"></path><path d="M326.8,307.89c5.95,2.26,13.2,5.16,21.05,8.87" style="fill: none; stroke: rgb(38, 50, 56); stroke-linecap: round; stroke-linejoin: round; transform-origin: 337.325px 312.325px;" id="el72h9en0g7g9" class="animable"></path><path d="M350.16,338.88c4.46,2.25,9.45,4.6,14.32,6.52" style="fill: none; stroke: rgb(38, 50, 56); stroke-linecap: round; stroke-linejoin: round; transform-origin: 357.32px 342.14px;" id="el379wgcsfzcj" class="animable"></path><path d="M335.07,330.6s4.67,2.82,11.24,6.29" style="fill: none; stroke: rgb(38, 50, 56); stroke-linecap: round; stroke-linejoin: round; transform-origin: 340.69px 333.745px;" id="elqdpyyixtfm" class="animable"></path><path d="M382.18,319.72c3.11,13.17.47,22.66-3.83,30.21l-6.88-3.5s4.32,8.23,4.12,7.69a46.75,46.75,0,0,1-17.5,14.07" style="fill: none; stroke: rgb(38, 50, 56); stroke-linecap: round; stroke-linejoin: round; transform-origin: 370.814px 343.955px;" id="elduqnsa6srbp" class="animable"></path><path d="M178.37,136.31s-21.65,1.14-27.92-18.61c0,0-7.21,9.31-17.66,9.69,0,0,4.11-15,25-16.74s37.69,13.4,51.94,23.46,32.46,18.71,32.46,18.71l-5.69,7a53.87,53.87,0,0,0-9.7-7s3.6,6.27,8,9.5l-7,7.41S221.86,153.4,208.94,154s-20.7,11.89-20.7,11.89-5.51-4.1-8.92-3.15a17.92,17.92,0,0,1-1.14-12.91s9.75,1.09,8.74-8.36C186.05,133.37,182.36,131.37,178.37,136.31Z" style="fill: rgb(38, 50, 56); transform-origin: 187.49px 140.121px;" id="elilhnhhm1s49" class="animable"></path><line x1="188.93" y1="253.11" x2="189.52" y2="250" style="fill: none; stroke: rgb(38, 50, 56); stroke-linecap: round; stroke-linejoin: round; transform-origin: 189.225px 251.555px;" id="elw4hfo1wm98j" class="animable"></line><path d="M203.57,270.93l3.55-3.31-14-7.37a19.38,19.38,0,0,1-1.35,4.47Z" style="fill: rgb(38, 50, 56); transform-origin: 199.445px 265.59px;" id="elnfxurm65x2" class="animable"></path><g id="elboilhtgz53c"><path d="M218.92,136.42c2.29-11.18-3.91-22.44-9.59-31.67-13.6-22.11-70.22-45.43-96.63-5.67-6,9-9.19,19.17-7.29,30,2.88,16.47,16.07,27.21,30.52,34,0,0-2.56-4.88-2.56-13s-4.36-26,8-33.89c5.83-3.7,12.82-5.2,19.65-5.44s13.2.24,19.46,3.32a70.81,70.81,0,0,1,13.09,8.78,121.84,121.84,0,0,0,12,8.29c10,6.23,13.26,9,13.27,9C219.53,140.3,218.42,138.88,218.92,136.42Z" style="opacity: 0.4; isolation: isolate; transform-origin: 162.135px 120.304px;" class="animable"></path></g><g id="elzyfaazej7a"><path d="M196.25,91.45c-.5-.35,11.62-2.85,11.62-2.85s4.49-21.62,6.94-24.67,6.32,28.34,5.5,33.23-9.17,9.58-9.17,9.58S202.78,95.94,196.25,91.45Z" style="opacity: 0.4; isolation: isolate; transform-origin: 208.328px 85.2309px;" class="animable"></path></g><g id="el5on38f3jux5"><path d="M158.87,114.78a39.6,39.6,0,0,0,17.76,15.94" style="fill: none; stroke: rgb(255, 255, 255); stroke-linecap: round; stroke-linejoin: round; opacity: 0.2; isolation: isolate; transform-origin: 167.75px 122.75px;" class="animable"></path></g><g id="el4d1sir9uwx8"><path d="M193,135c10.18,5.14,30.61,20.46,37,26.19" style="fill: none; stroke: rgb(255, 255, 255); stroke-linecap: round; stroke-linejoin: round; opacity: 0.2; isolation: isolate; transform-origin: 211.5px 148.095px;" class="animable"></path></g><path d="M151.92,233.91s-3.72-2.15-8.59-4.87-6.61-5.54-9.31-5.79a93.51,93.51,0,0,0-9.76-.31,11,11,0,0,0-1.44.06,5.56,5.56,0,0,0-2.57.54,3.7,3.7,0,0,0-1.16,3.19v.13a4.37,4.37,0,0,0,.67,1.71" style="fill: none; stroke: rgb(38, 50, 56); stroke-linecap: round; stroke-linejoin: round; transform-origin: 135.49px 228.415px;" id="el0smzwgrbr5ld" class="animable"></path><path d="M126.16,225a26.07,26.07,0,0,1-4.62,3.4c-2.4,1.28-2.73,2.71-2.33,3.49s1.17,1.18,2.78,1.85" style="fill: none; stroke: rgb(38, 50, 56); stroke-linecap: round; stroke-linejoin: round; transform-origin: 122.613px 229.37px;" id="elf8tbwsigti" class="animable"></path><path d="M124.8,230.54c-.43.63-.88,1.26-1.36,1.85-.68.83-2.15,2.17-1.44,3.37a1.58,1.58,0,0,0,.56.53,8.54,8.54,0,0,0,2.67,1" style="fill: none; stroke: rgb(38, 50, 56); stroke-linecap: round; stroke-linejoin: round; transform-origin: 123.52px 233.915px;" id="el85pdzdlwzcg" class="animable"></path><path d="M125.62,235.81a11.26,11.26,0,0,1-.57,2.14,2.17,2.17,0,0,0,1.4,2.55,5.71,5.71,0,0,0,4.66-.34" style="fill: none; stroke: rgb(38, 50, 56); stroke-linecap: round; stroke-linejoin: round; transform-origin: 128.051px 238.327px;" id="el40jxygh425" class="animable"></path><path d="M127.85,239.38a50.41,50.41,0,0,1,5.41,1.51c1.93.74,16.94,3.31,17.74,3" style="fill: none; stroke: rgb(38, 50, 56); stroke-linecap: round; stroke-linejoin: round; transform-origin: 139.425px 241.648px;" id="elmarbcxeczhe" class="animable"></path></g><defs>     <filter id="active" height="200%">         <feMorphology in="SourceAlpha" result="DILATED" operator="dilate" radius="2"></feMorphology>                <feFlood flood-color="#32DFEC" flood-opacity="1" result="PINK"></feFlood>        <feComposite in="PINK" in2="DILATED" operator="in" result="OUTLINE"></feComposite>        <feMerge>            <feMergeNode in="OUTLINE"></feMergeNode>            <feMergeNode in="SourceGraphic"></feMergeNode>        </feMerge>    </filter>    <filter id="hover" height="200%">        <feMorphology in="SourceAlpha" result="DILATED" operator="dilate" radius="2"></feMorphology>                <feFlood flood-color="#ff0000" flood-opacity="0.5" result="PINK"></feFlood>        <feComposite in="PINK" in2="DILATED" operator="in" result="OUTLINE"></feComposite>        <feMerge>            <feMergeNode in="OUTLINE"></feMergeNode>            <feMergeNode in="SourceGraphic"></feMergeNode>        </feMerge>            <feColorMatrix type="matrix" values="0   0   0   0   0                0   1   0   0   0                0   0   0   0   0                0   0   0   1   0 "></feColorMatrix>    </filter></defs></svg>